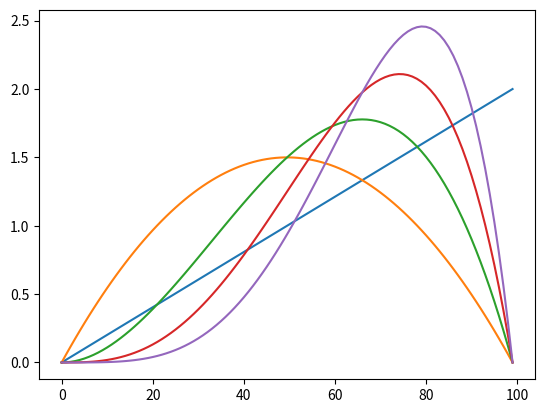

Write Python code to recreate this figure.

import scipy
import numpy as np
import matplotlib.pyplot as plt

def beta(a, b):
    beta_dist = scipy.stats.beta(a, b)
    return beta_dist

x = np.linspace(0,1,100)

print(np.random.normal(0.5,0.5))
a_current = 1
b_current = 1

for i in range(5):
    draw = np.random.normal(0.5,0.5)
    if draw > 0.5:
        b_current += 1
    else:
        a_current += 1
    plt.plot(beta(a_current, b_current).pdf(x))
    plt.show()

